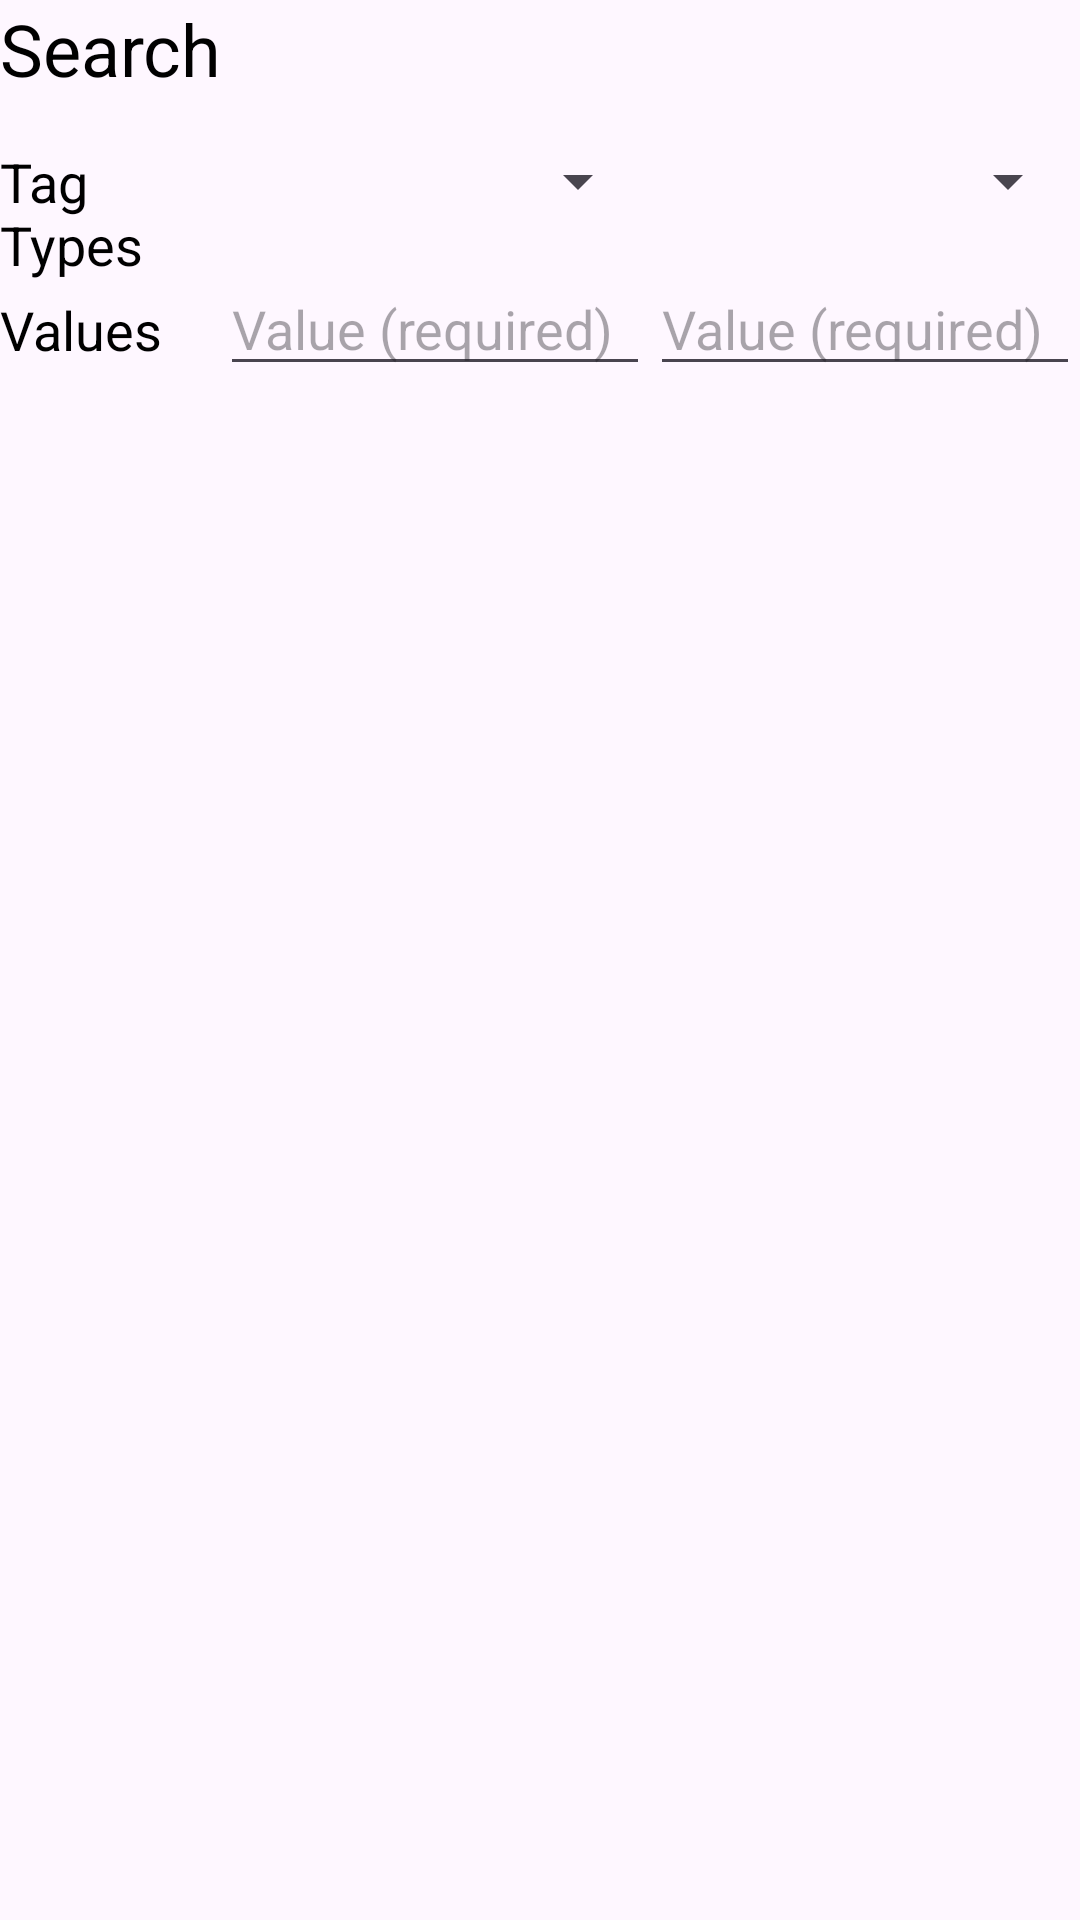

This screen was rendered from an Android layout file. Write that file and the resources it references.
<!-- AndroidManifest.xml: application theme Theme.Photos -->
<!-- res/layout/search_album.xml -->
<?xml version="1.0" encoding="utf-8"?>
<LinearLayout xmlns:android="http://schemas.android.com/apk/res/android"
    android:layout_width="match_parent"
    android:layout_height="wrap_content"
    android:layout_margin="16dp"
    android:minWidth="300dp"
    android:minHeight="200dp"
    android:orientation="vertical">

    <TextView
        android:layout_width="wrap_content"
        android:layout_height="wrap_content"
        android:layout_marginBottom="16dp"
        android:text="@string/search"
        android:textColor="@color/black"
        android:textSize="24sp" />

    <LinearLayout
        android:layout_width="match_parent"
        android:layout_height="match_parent"
        android:orientation="horizontal"
        android:weightSum="6">

        <LinearLayout
            android:layout_width="16dp"
            android:layout_height="match_parent"
            android:layout_weight="1"
            android:orientation="vertical">

            <TextView
                android:layout_width="wrap_content"
                android:layout_height="wrap_content"
                android:layout_marginBottom="4dp"
                android:text="@string/tag_types"
                android:textColor="@color/black"
                android:textSize="18sp" />

            <TextView
                android:layout_width="wrap_content"
                android:layout_height="wrap_content"

                android:text="@string/values"
                android:textColor="@color/black"
                android:textSize="18sp" />

        </LinearLayout>

        <LinearLayout
            android:layout_width="0dp"
            android:layout_height="match_parent"
            android:layout_weight="2.5"
            android:orientation="vertical">

            <Spinner
                android:id="@+id/spinner_1"
                android:layout_width="match_parent"
                android:layout_height="wrap_content"
                android:layout_marginBottom="15dp"
                android:imeOptions="actionNext"
                android:inputType="text" />

            <EditText
                android:id="@+id/edit_text_1"
                android:layout_width="match_parent"
                android:layout_height="wrap_content"
                android:hint="@string/value_required"
                android:imeOptions="actionNext"
                android:inputType="text" />
        </LinearLayout>

        <LinearLayout
            android:layout_width="0dp"
            android:layout_height="match_parent"
            android:layout_weight="2.5"
            android:orientation="vertical">

            <Spinner
                android:id="@+id/spinner_2"
                android:layout_width="match_parent"
                android:layout_height="wrap_content"
                android:layout_marginBottom="15dp"
                android:imeOptions="actionNext"
                android:inputType="text" />

            <EditText
                android:id="@+id/edit_text_2"
                android:layout_width="match_parent"
                android:layout_height="wrap_content"
                android:hint="@string/value_required"
                android:imeOptions="actionNext"
                android:inputType="text" />
        </LinearLayout>

    </LinearLayout>

    <LinearLayout
        android:layout_width="match_parent"
        android:layout_height="match_parent"
        android:orientation="horizontal">

        <View
            android:layout_width="0dp"
            android:layout_height="0dp"
            android:layout_weight="1" />

        <TextView
            android:layout_width="wrap_content"
            android:layout_height="wrap_content"
            android:text="@string/conjunctive_search"/>

        <CheckBox
            android:id="@+id/checkbox"
            android:layout_width="wrap_content"
            android:layout_height="wrap_content" />

    </LinearLayout>

    <TextView
        android:id="@+id/error_text"
        android:layout_width="match_parent"
        android:layout_height="wrap_content"
        android:layout_marginBottom="16dp"
        android:textColor="@color/red"
        android:textSize="24sp" />

    <Button
        android:id="@+id/submit_button"
        android:layout_width="wrap_content"
        android:layout_height="wrap_content"
        android:layout_gravity="end"
        android:background="@color/primary"
        android:text="@string/search"
        android:textColor="@color/white" />
</LinearLayout>
<!-- resources referenced by this layout -->
<resources>
  <color name="black">#FF000000</color>
  <color name="primary">#FF018786</color>
  <color name="red">#FF0000</color>
  <color name="white">#FFFFFFFF</color>
  <string name="conjunctive_search">Conjunctive Search?</string>
  <string name="search">Search</string>
  <string name="tag_types">Tag Types</string>
  <string name="value_required">Value (required)</string>
  <string name="values">Values</string>
  <style name="Theme.Photos" parent="Base.Theme.Photos" />
  <style name="Base.Theme.Photos" parent="Theme.Material3.DayNight.NoActionBar">
          
          
      </style>
</resources>
